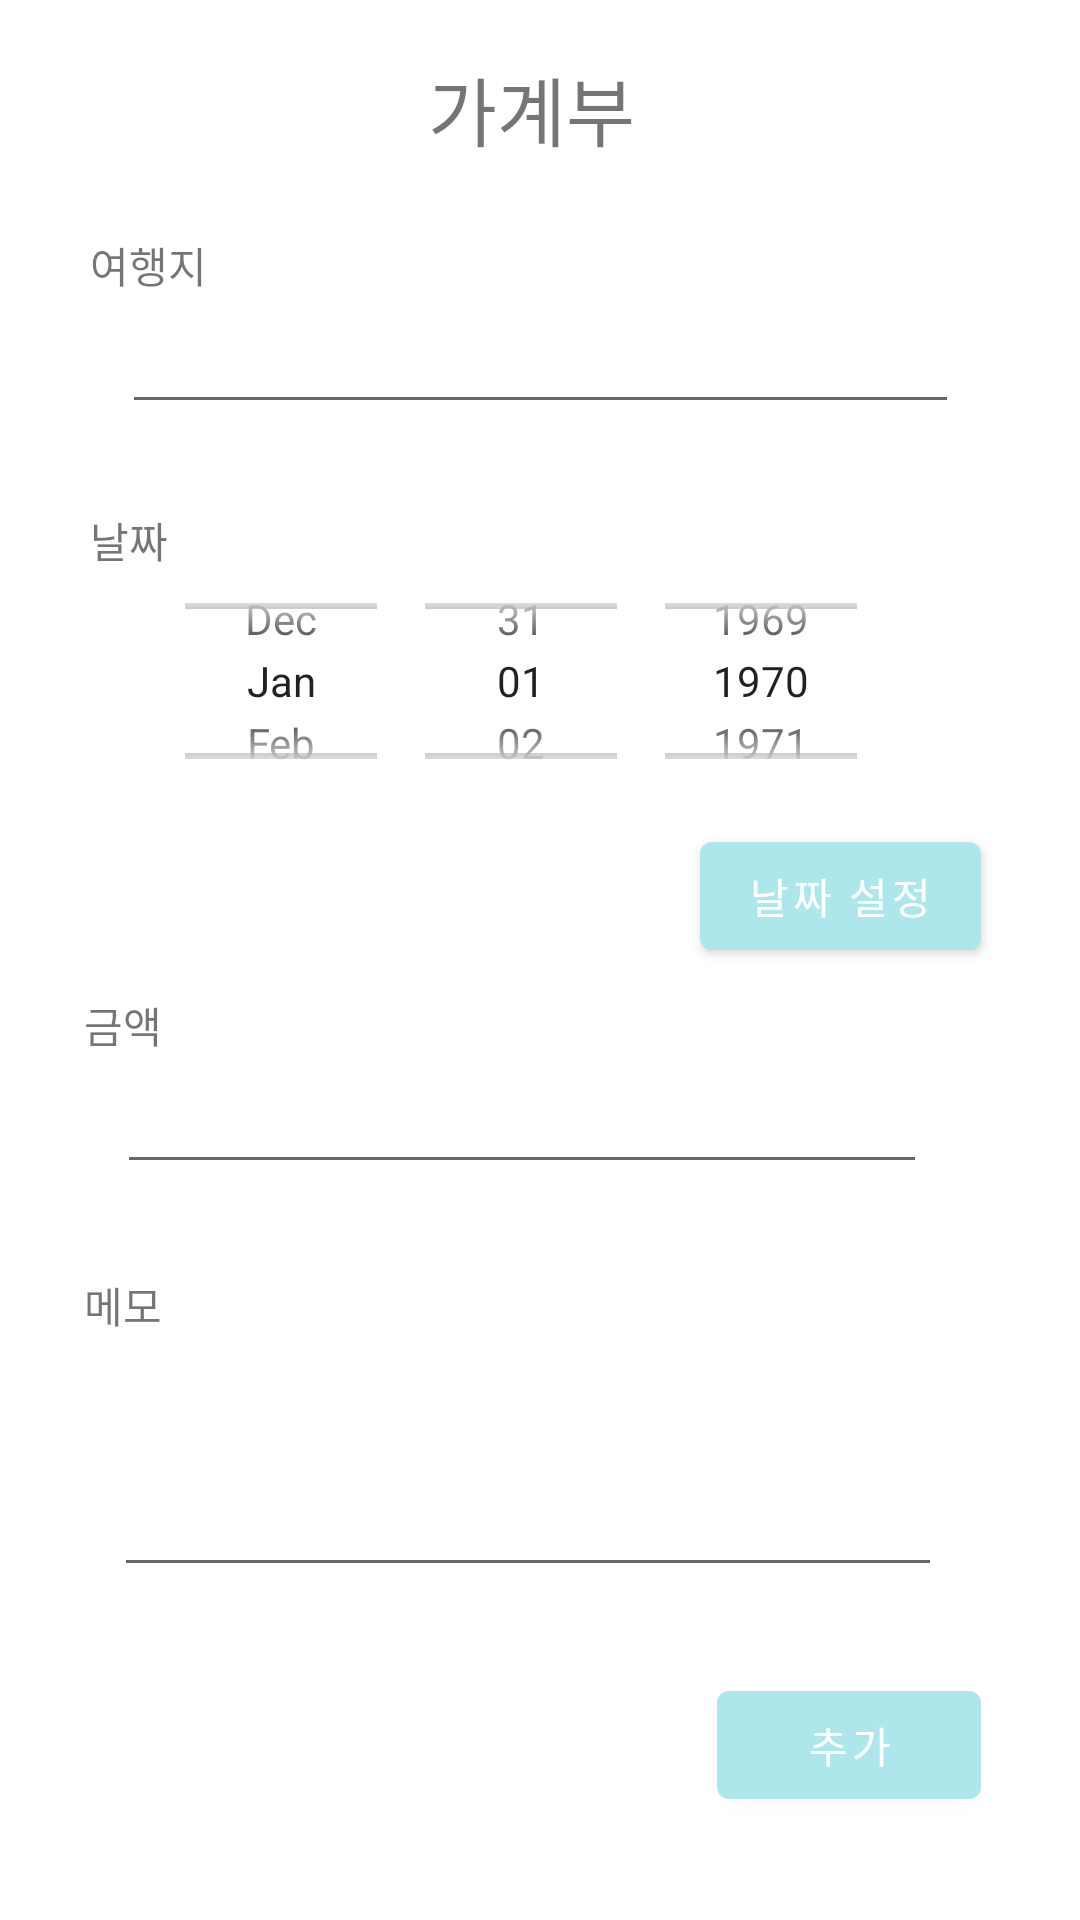

Produce the Android XML layout that renders to this screen, including the resource entries it uses.
<!-- AndroidManifest.xml: application theme Theme.TripLife -->
<!-- res/layout/activity_insert.xml -->
<?xml version="1.0" encoding="utf-8"?>
<androidx.constraintlayout.widget.ConstraintLayout
    xmlns:android="http://schemas.android.com/apk/res/android"
    xmlns:tools="http://schemas.android.com/tools"
    xmlns:app="http://schemas.android.com/apk/res-auto"
    android:layout_width="match_parent"
    android:layout_height="match_parent"
    tools:context=".InsertActivity">


    <TextView
        android:id="@+id/moneyTxt"
        android:layout_width="128dp"
        android:layout_height="30dp"
        android:text="금액"
        app:layout_constraintBottom_toBottomOf="parent"
        app:layout_constraintEnd_toEndOf="parent"
        app:layout_constraintHorizontal_bias="0.12"
        app:layout_constraintStart_toStartOf="parent"
        app:layout_constraintTop_toTopOf="parent"
        app:layout_constraintVertical_bias="0.543" />

    <TextView
        android:id="@+id/memoTxt"
        android:layout_width="128dp"
        android:layout_height="30dp"
        android:text="메모"
        app:layout_constraintBottom_toBottomOf="parent"
        app:layout_constraintEnd_toEndOf="parent"
        app:layout_constraintHorizontal_bias="0.12"
        app:layout_constraintStart_toStartOf="parent"
        app:layout_constraintTop_toTopOf="parent"
        app:layout_constraintVertical_bias="0.696" />

    <TextView
        android:id="@+id/addTxt"
        android:layout_width="348dp"
        android:layout_height="45dp"
        android:gravity="center"
        android:text="가계부"
        android:textSize="25dp"
        app:layout_constraintBottom_toBottomOf="parent"
        app:layout_constraintEnd_toEndOf="parent"
        app:layout_constraintHorizontal_bias="0.253"
        app:layout_constraintStart_toStartOf="parent"
        app:layout_constraintTop_toTopOf="parent"
        app:layout_constraintVertical_bias="0.023" />

    <TextView
        android:id="@+id/titleTXt"
        android:layout_width="128dp"
        android:layout_height="30dp"
        android:text="여행지"
        app:layout_constraintBottom_toBottomOf="parent"
        app:layout_constraintEnd_toEndOf="parent"
        app:layout_constraintHorizontal_bias="0.13"
        app:layout_constraintStart_toStartOf="parent"
        app:layout_constraintTop_toTopOf="parent"
        app:layout_constraintVertical_bias="0.128" />

    <TextView
        android:id="@+id/dateTxt"
        android:layout_width="128dp"
        android:layout_height="30dp"
        android:text="날짜"
        app:layout_constraintBottom_toBottomOf="parent"
        app:layout_constraintEnd_toEndOf="parent"
        app:layout_constraintHorizontal_bias="0.13"
        app:layout_constraintStart_toStartOf="parent"
        app:layout_constraintTop_toTopOf="parent"
        app:layout_constraintVertical_bias="0.278" />

    <EditText
        android:id="@+id/purposeEditTxt"
        android:layout_width="279dp"
        android:layout_height="43dp"
        android:layout_marginTop="-10dp"
        android:ems="10"
        android:inputType="textPersonName"
        app:layout_constraintBottom_toBottomOf="parent"
        app:layout_constraintEnd_toEndOf="parent"
        app:layout_constraintStart_toStartOf="parent"
        app:layout_constraintTop_toBottomOf="@+id/titleTXt"
        app:layout_constraintVertical_bias="0.0" />

    <EditText
        android:id="@+id/moneyEditTxt"
        android:layout_width="270dp"
        android:layout_height="42dp"
        android:layout_marginTop="-10dp"
        android:ems="10"
        android:inputType="textPersonName"
        app:layout_constraintBottom_toBottomOf="parent"
        app:layout_constraintEnd_toEndOf="parent"
        app:layout_constraintHorizontal_bias="0.432"
        app:layout_constraintStart_toStartOf="parent"
        app:layout_constraintTop_toTopOf="parent"
        app:layout_constraintVertical_bias="0.596" />


    <EditText
        android:id="@+id/contentEidtTxt"
        android:layout_width="276dp"
        android:layout_height="84dp"
        android:layout_marginTop="-10dp"
        android:ems="10"
        android:inputType="textMultiLine"
        android:scrollHorizontally="true"
        app:layout_constraintBottom_toBottomOf="parent"
        app:layout_constraintEnd_toEndOf="parent"
        app:layout_constraintHorizontal_bias="0.451"
        app:layout_constraintStart_toStartOf="parent"
        app:layout_constraintTop_toBottomOf="@+id/memoTxt"
        app:layout_constraintVertical_bias="0.0" />

    <DatePicker
        android:id="@+id/insertDataPicker"
        android:layout_width="351dp"
        android:layout_height="94dp"
        android:layout_marginTop="-20dp"
        android:calendarViewShown="false"
        android:datePickerMode="spinner"
        app:layout_constraintBottom_toBottomOf="parent"
        app:layout_constraintEnd_toEndOf="parent"
        app:layout_constraintHorizontal_bias="0.266"
        app:layout_constraintStart_toStartOf="parent"
        app:layout_constraintTop_toBottomOf="@+id/dateTxt"
        app:layout_constraintVertical_bias="0.0" />

    <Button
        android:id="@+id/InsertAddBtn"
        android:layout_width="wrap_content"
        android:layout_height="wrap_content"
        android:text="추가"
        app:layout_constraintBottom_toBottomOf="parent"
        app:layout_constraintEnd_toEndOf="parent"
        app:layout_constraintHorizontal_bias="0.879"
        app:layout_constraintStart_toStartOf="parent"
        app:layout_constraintTop_toTopOf="parent"
        app:layout_constraintVertical_bias="0.942" />

    <Button
        android:id="@+id/button2"
        android:layout_width="wrap_content"
        android:layout_height="wrap_content"
        android:text="날짜 설정"
        app:layout_constraintBottom_toBottomOf="parent"
        app:layout_constraintEnd_toEndOf="parent"
        app:layout_constraintHorizontal_bias="0.876"
        app:layout_constraintStart_toStartOf="parent"
        app:layout_constraintTop_toTopOf="parent"
        app:layout_constraintVertical_bias="0.464" />

</androidx.constraintlayout.widget.ConstraintLayout>
<!-- resources referenced by this layout -->
<resources>
  <style name="Theme.TripLife" parent="Theme.MaterialComponents.DayNight.DarkActionBar">
          
          <item name="colorPrimary">#ADE7EC</item>
          <item name="colorPrimaryVariant">@color/white</item>
          <item name="colorOnPrimary">@color/white</item>
          
          <item name="colorSecondary">#ADE7EC</item>
          <item name="colorSecondaryVariant">@color/teal_700</item>
          <item name="colorOnSecondary">@color/black</item>
          
          <item name="android:statusBarColor" tools:targetApi="l">?attr/colorPrimaryVariant</item>
          <item name="android:windowLightStatusBar" tools:targetApi="m">true</item>
          
          <item name="color">@color/sea</item>
      </style>
  <color name="white">#FFFFFFFF</color>
  <color name="teal_700">#FF018786</color>
  <color name="black">#FF000000</color>
  <color name="sea">#B2EBF4</color>
</resources>
